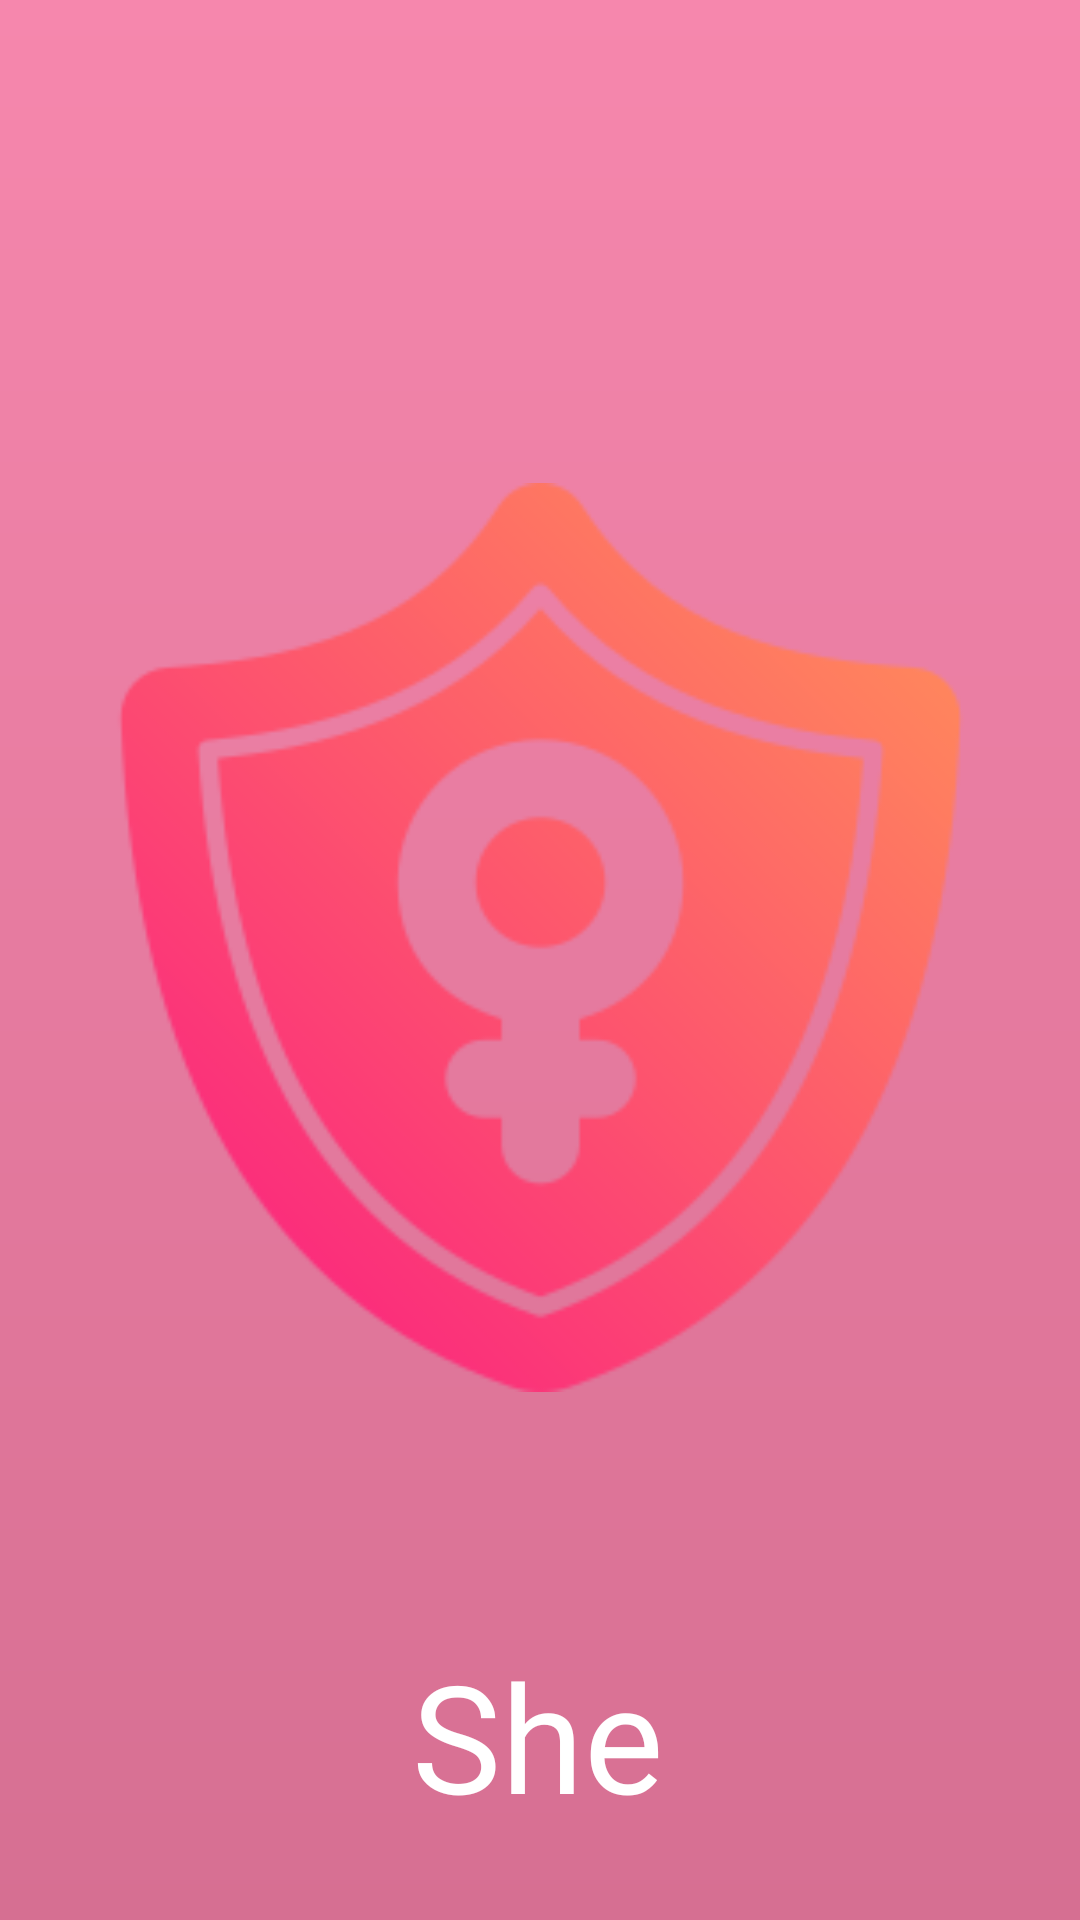

Android layout source for this screen:
<!-- AndroidManifest.xml: application theme Theme.She -->
<!-- res/layout/activity_main.xml -->
<?xml version="1.0" encoding="utf-8"?>
<androidx.constraintlayout.widget.ConstraintLayout
    xmlns:android="http://schemas.android.com/apk/res/android"
    xmlns:app="http://schemas.android.com/apk/res-auto"
    xmlns:tools="http://schemas.android.com/tools"
    android:id="@+id/main"
    android:layout_width="match_parent"
    android:layout_height="match_parent"
    android:background="@drawable/login_background"
    tools:context=".MainActivity">

    <ImageView
        android:id="@+id/logoImage"
        android:layout_width="303dp"
        android:layout_height="433dp"
        android:layout_marginTop="96dp"
        android:src="@drawable/protection"
        app:layout_constraintEnd_toEndOf="parent"
        app:layout_constraintHeight_percent="0.3"
        app:layout_constraintStart_toStartOf="parent"
        app:layout_constraintTop_toTopOf="parent"
        app:layout_constraintWidth_percent="0.5" />

    <TextView
        android:id="@+id/AppTextID"
        android:layout_width="wrap_content"
        android:layout_height="wrap_content"
        android:layout_marginTop="16dp"
        android:fontFamily="@font/pacifico_regular"
        android:gravity="center"
        android:text="@string/She"
        android:textColor="@color/white"
        android:textSize="50sp"
        app:layout_constraintEnd_toEndOf="parent"
        app:layout_constraintHorizontal_bias="0.498"
        app:layout_constraintStart_toStartOf="parent"
        app:layout_constraintTop_toBottomOf="@id/logoImage" />
</androidx.constraintlayout.widget.ConstraintLayout>
<!-- resources referenced by this layout -->
<resources>
  <color name="white">#FFFFFFFF</color>
  <!-- drawable login_background (drawable) -->
  <shape xmlns:android="http://schemas.android.com/apk/res/android">
      <gradient android:type="linear" android:angle="100" android:startColor="#F687AD" android:endColor="#D66F92"/>
  </shape>
  <!-- drawable protection: png bitmap (drawable, 19374 bytes) -->
  <string name="She">She</string>
  <style name="Theme.She" parent="Base.Theme.She" />
  <style name="Base.Theme.She" parent="Theme.AppCompat.Light.NoActionBar">
          
          
      </style>
</resources>
